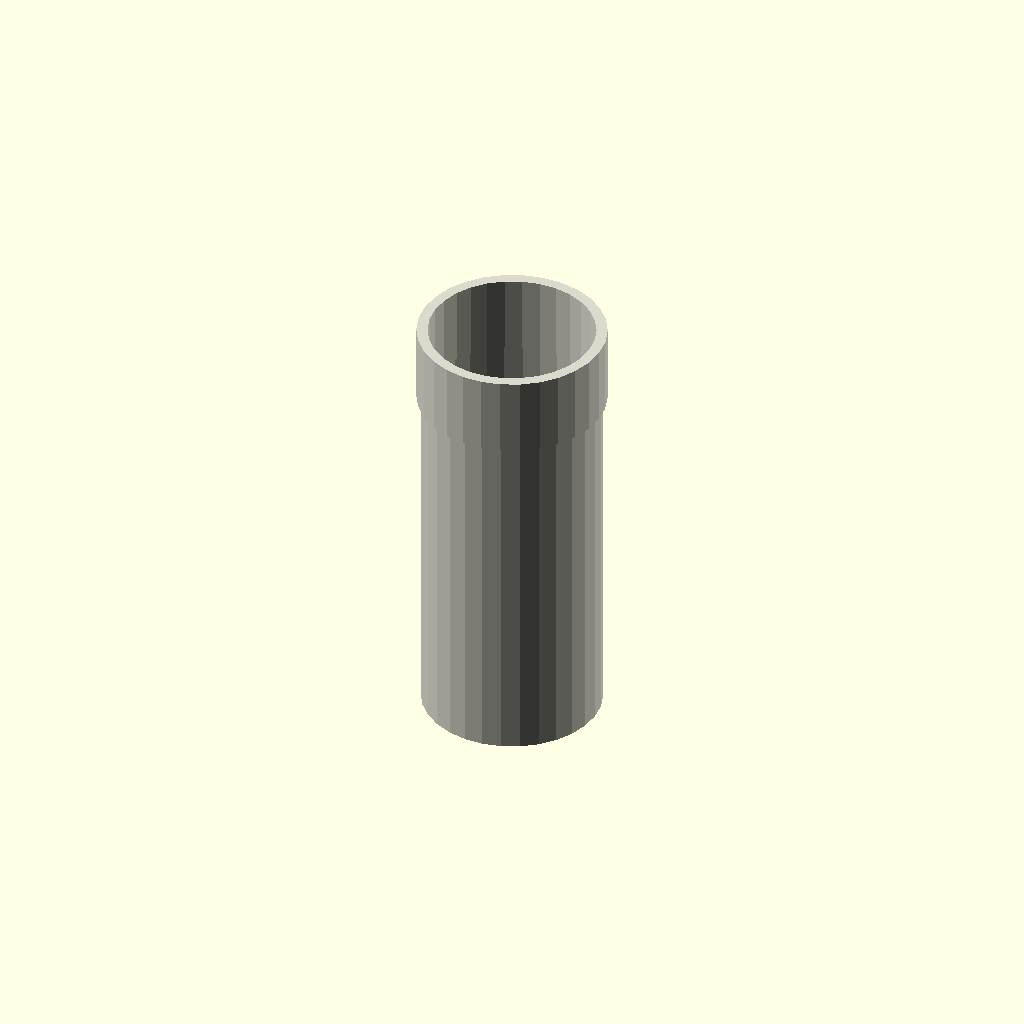
Cell 1: the model at its default parameters.
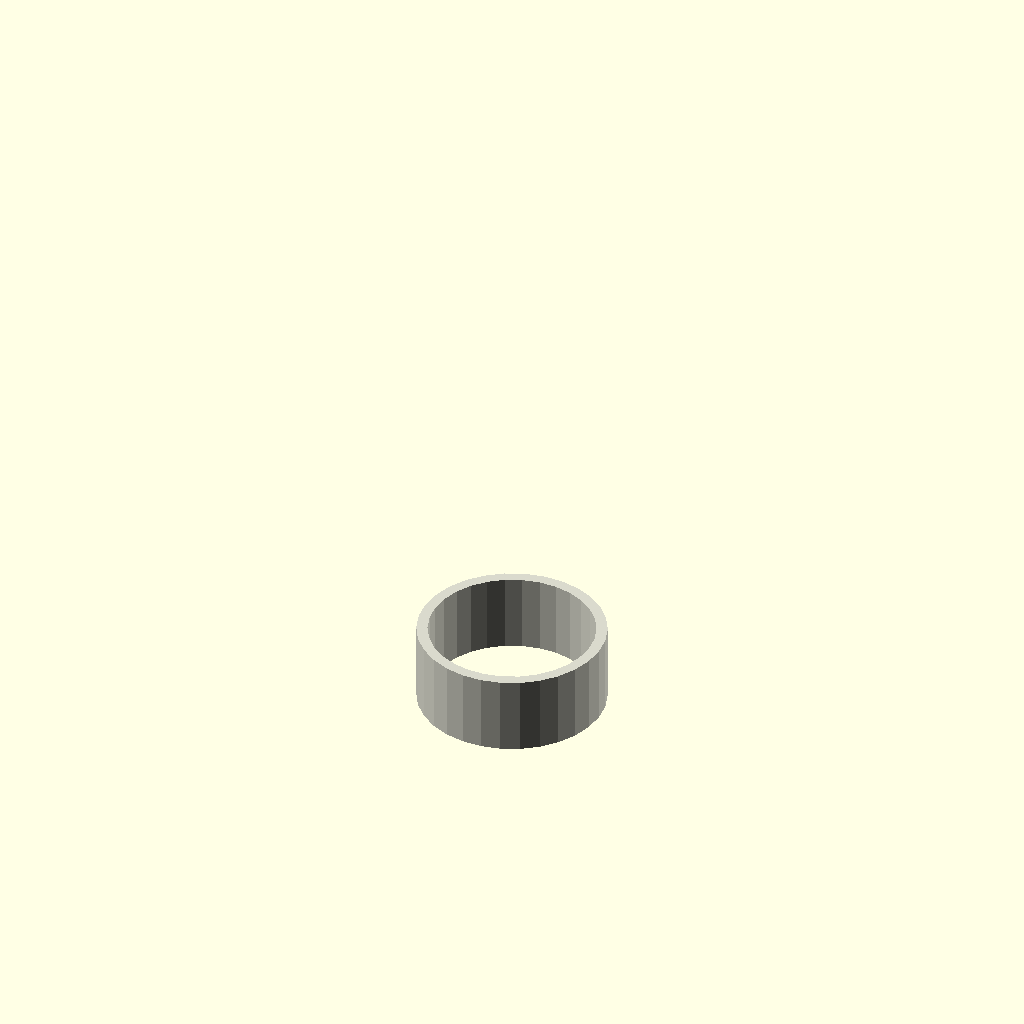
Cell 2: the same model with length_mm = 1.
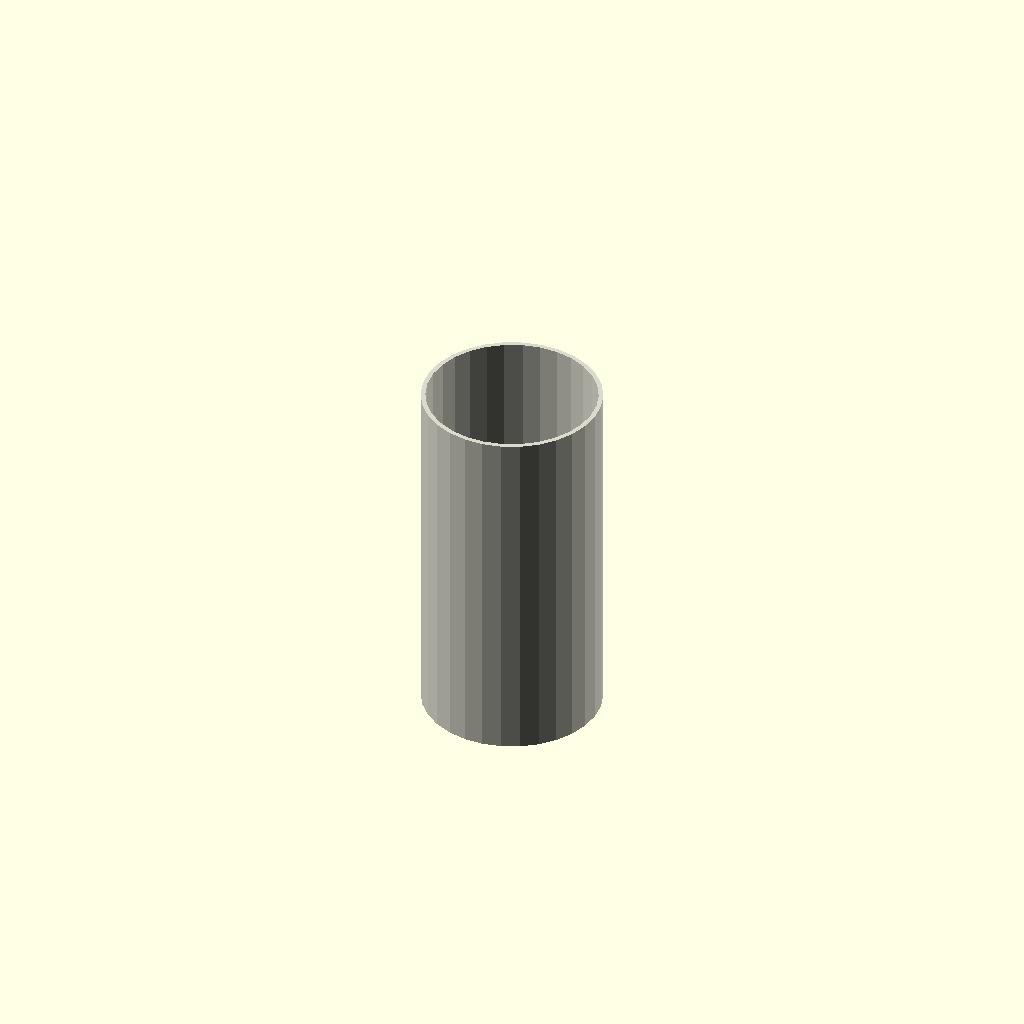
Cell 3: include_end_fitting = 0 (everything else at default).
One fixed orthographic camera (rotation 55°, 0°, 25°; colour scheme Cornfield) for every cell.
Source of the model, results/nopscadlib/ablations/no_multiview/scad/ht_pipe__HT_125_pipe_250.scad:
// Parameters
pipe_standard = 1; //[1:1:1]
nominal_diameter_mm = 125; //[63:250:1]
length_mm = 250; //[100:600:1]
include_end_fitting = 1; //[0:1:1]
od_mm = 125; //[63:250:1]
wall_mm = 3.2; //[1.6:6.4:0.1]
fit_len_mm = 55; //[25:110:1]
fit_od_extra_mm = 6; //[2:15:0.5]
fit_wall_extra_mm = 1.5; //[0.5:4:0.1]
overlap_mm = 1; //[0.5:2:0.1]

// HT Pipe - complete geometry
module ht_pipe() {
  color([0.85, 0.85, 0.8]) {
    // Main pipe
    difference() {
      cylinder(h=length_mm, r=od_mm/2, center=false);
      translate([0, 0, -overlap_mm/2])
        cylinder(h=length_mm + overlap_mm, r=od_mm/2 - wall_mm, center=false);
    }
    
    // End fitting
    if (include_end_fitting) {
      difference() {
        translate([0, 0, length_mm - overlap_mm])
          cylinder(h=fit_len_mm, r=od_mm/2 + fit_od_extra_mm/2, center=false);
        translate([0, 0, length_mm - overlap_mm - overlap_mm/2])
          cylinder(h=fit_len_mm + overlap_mm, r=od_mm/2 - wall_mm - fit_wall_extra_mm, center=false);
      }
    }
  }
}

// Assembly
module assembly() {
  ht_pipe();
}

assembly();
Parameter table extracted from the source (name, type, default, range or options):
pipe_standard: number, default 1, range 1 to 1, step 1
nominal_diameter_mm: number, default 125, range 1 to 63, step 250
length_mm: number, default 250, range 1 to 100, step 600
include_end_fitting: number, default 1, range 0 to 1, step 1
od_mm: number, default 125, range 1 to 63, step 250
wall_mm: number, default 3.2, range 0.1 to 1.6, step 6.4
fit_len_mm: number, default 55, range 1 to 25, step 110
fit_od_extra_mm: number, default 6, range 0.5 to 2, step 15
fit_wall_extra_mm: number, default 1.5, range 0.1 to 0.5, step 4
overlap_mm: number, default 1, range 0.1 to 0.5, step 2
